2-way image classification set "Dataset" from GitHub (jhonesis/Dataset-satellite-fire); label vocabulary: satellite imagery with fire, satellite imagery without fire.

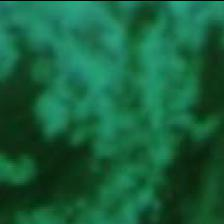
Label: satellite imagery without fire

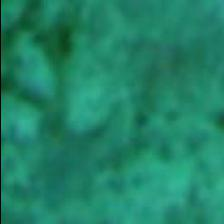
Label: satellite imagery without fire

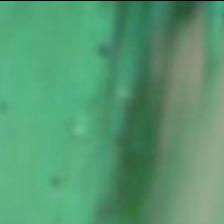
Label: satellite imagery without fire

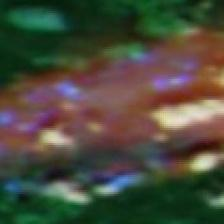
Label: satellite imagery with fire

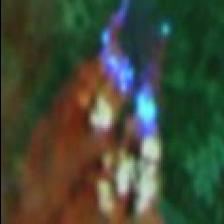
Label: satellite imagery with fire

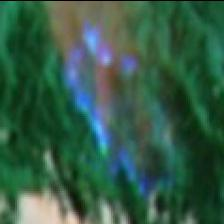
Label: satellite imagery with fire
